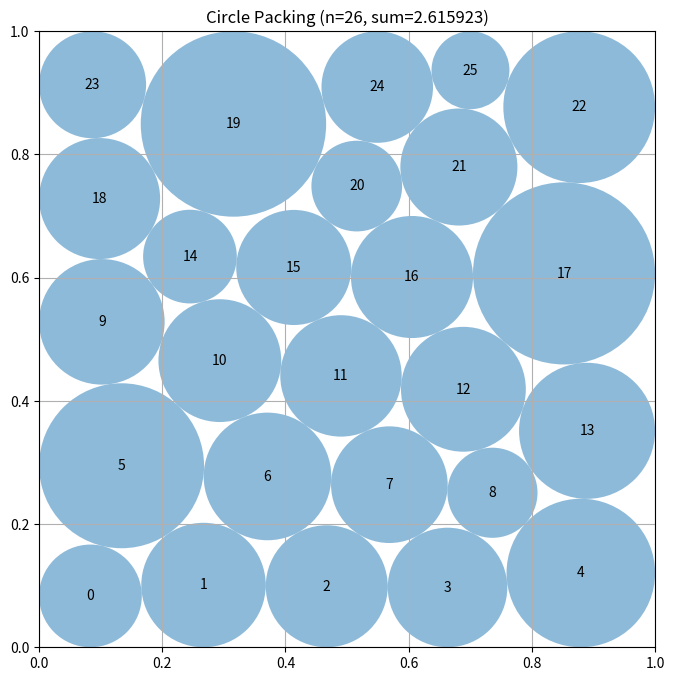

Write Python code to recreate this figure.
# EVOLVE-BLOCK-START
"""Constructor-based circle packing for n=26 circles.

Layout: hexagonal rows 5-4-5-4-5 of near-equal circles (23) plus 3
extra circles in the slack band at the top. Radii are optimized by
a linear program (max sum r_i s.t. r_i + r_j <= d_ij, r_i inside walls).
"""
import numpy as np


def _hex_layout(r, top_y=0.93):
    """Staggered hex rows 5-4-5-4-5 plus 3 circles in the top slack band."""
    centers = []
    dy = np.sqrt(3.0) * r
    row_counts = [5, 4, 5, 4, 5]
    y0 = r
    for k, cnt in enumerate(row_counts):
        y = y0 + k * dy
        x0 = r + (r if cnt == 4 else 0.0)
        for i in range(cnt):
            centers.append([x0 + 2 * r * i, y])
    for x in (0.2, 0.5, 0.8):
        centers.append([x, top_y])
    return np.array(centers)


def _corner_layout():
    """4 corner circles (wall-supported, can grow large) + rows 4-5-4-5-4."""
    centers = [[0.09, 0.09], [0.91, 0.09], [0.09, 0.91], [0.91, 0.91]]
    r = 0.1
    dy = np.sqrt(3.0) * r
    y0 = 0.1 + dy
    for k, cnt in enumerate([4, 5, 4, 5, 4]):
        y = y0 + k * dy
        x0 = 0.3 if cnt == 4 else 0.2
        for i in range(cnt):
            centers.append([x0 + 2 * r * i, y])
    return np.array(centers)


def construct_packing():
    """Multi-candidate constructor: build several hex/corner layouts,
    refine each with SLSQP, jitter-refine the best many (decaying
    schedule), then Powell-polish the winner. Keep the best valid."""
    candidates = [_hex_layout(r) for r in (0.1, 0.095, 0.105, 0.09, 0.085)]
    candidates.append(_corner_layout())
    # Extra seeds: same hex grid but shifted top-band circles.
    for tx in (0.0, 0.05, -0.05):
        c = _hex_layout(0.1, top_y=0.93)
        c[-3:, 0] = np.clip(c[-3:, 0] + tx, 0.15, 0.85)
        candidates.append(c)
    best_c, best_r = None, None
    for c in candidates:
        radii = solve_radii_lp(c)
        c2, r2 = _refine(c, radii, maxiter=200)
        if best_r is None or np.sum(r2) > np.sum(best_r):
            best_c, best_r = c2, r2
    # Deterministic multi-start: jitter the best layout and re-refine,
    # with a decaying jitter schedule (coarse exploration -> fine tune).
    rng = np.random.default_rng(0)
    for k in range(14):
        scale = 0.010 * (1.0 - k / 14.0) + 0.002
        jitter = rng.normal(0.0, scale, size=best_c.shape)
        c2 = np.clip(best_c + jitter, 0.03, 0.97)
        c2, r2 = _refine(c2, solve_radii_lp(c2), maxiter=200)
        if np.sum(r2) > np.sum(best_r):
            best_c, best_r = c2, r2
    # Final Powell polish: derivative-free fine-tuning of the winner.
    best_c, best_r = _polish(best_c, best_r)
    centers, radii = _make_safe(best_c, best_r)
    return centers, radii, float(np.sum(radii))


def solve_radii_lp(centers):
    """Maximize sum of radii via LP; fall back to greedy if scipy absent."""
    n = centers.shape[0]
    try:
        from scipy.optimize import linprog
        rows, rhs = [], []
        # Wall constraints: r_i <= min(x, y, 1-x, 1-y)
        for i in range(n):
            x, y = centers[i]
            for coeff, b in ((1.0, x), (1.0, y), (1.0, 1 - x), (1.0, 1 - y)):
                row = np.zeros(n)
                row[i] = coeff
                rows.append(row)
                rhs.append(b)
        # Pair constraints: r_i + r_j <= dist
        for i in range(n):
            for j in range(i + 1, n):
                d = np.hypot(*(centers[i] - centers[j]))
                row = np.zeros(n)
                row[i] = 1.0
                row[j] = 1.0
                rows.append(row)
                rhs.append(d)
        res = linprog(c=-np.ones(n), A_ub=np.array(rows), b_ub=np.array(rhs),
                      bounds=[(0, None)] * n, method="highs")
        if res.success:
            return np.maximum(res.x, 0.0)
    except Exception:
        pass
    return _greedy_radii(centers)


def _refine(centers, radii, maxiter=200):
    """Jointly optimize centers and radii (SLSQP) maximizing sum of radii.

    Variables z = [x_0,y_0,...,x_{n-1},y_{n-1}, r_0..r_{n-1}].
    Constraints: r_i+r_j <= dist(i,j) and circles inside the square
    (wall constraints), all with analytic Jacobians for speed.
    Falls back to the input (already valid) if the refinement fails.
    """
    try:
        from scipy.optimize import minimize
        n = centers.shape[0]
        z0 = np.concatenate([centers.ravel(), radii])
        m = 3 * n  # number of variables

        def cons_f(z):
            x = z[0:2 * n:2]
            y = z[1:2 * n:2]
            r = z[2 * n:]
            walls = np.concatenate([x - r, 1 - x - r, y - r, 1 - y - r])
            d = []
            for i in range(n):
                for j in range(i + 1, n):
                    d.append(np.hypot(x[i] - x[j], y[i] - y[j]) - r[i] - r[j])
            return np.concatenate([walls, np.array(d)])

        def cons_j(z):
            x = z[0:2 * n:2]
            y = z[1:2 * n:2]
            r = z[2 * n:]
            J = np.zeros((4 * n, m))
            for i in range(n):
                J[i, 2 * i] = 1.0
                J[i, 2 * n + i] = -1.0
                J[n + i, 2 * i] = -1.0
                J[n + i, 2 * n + i] = -1.0
                J[2 * n + i, 2 * i + 1] = 1.0
                J[2 * n + i, 2 * n + i] = -1.0
                J[3 * n + i, 2 * i + 1] = -1.0
                J[3 * n + i, 2 * n + i] = -1.0
            rows = [J]
            for i in range(n):
                for j in range(i + 1, n):
                    dx = x[i] - x[j]
                    dy = y[i] - y[j]
                    dist = np.hypot(dx, dy) + 1e-12
                    row = np.zeros(m)
                    row[2 * i] = dx / dist
                    row[2 * i + 1] = dy / dist
                    row[2 * j] = -dx / dist
                    row[2 * j + 1] = -dy / dist
                    row[2 * n + i] = -1.0
                    row[2 * n + j] = -1.0
                    rows.append(row)
            return np.vstack(rows)

        bounds = [(0.0, 1.0)] * (2 * n) + [(1e-6, 0.5)] * n
        res = minimize(
            lambda z: -np.sum(z[2 * n:]), z0,
            method="SLSQP",
            bounds=bounds,
            constraints=[{"type": "ineq", "fun": cons_f, "jac": cons_j}],
            options={"maxiter": maxiter, "ftol": 1e-10},
        )
        z = max((z0, res.x), key=lambda t: np.sum(t[2 * n:]))
        if np.sum(z[2 * n:]) > np.sum(radii):
            c = np.column_stack([z[0:2 * n:2], z[1:2 * n:2]])
            return c, np.maximum(z[2 * n:], 1e-9)
    except Exception:
        pass
    return centers, radii


def _polish(centers, radii):
    """Powell polish: derivative-free refinement of centers+radii.

    Uses the same constraint set as _refine via a penalized objective;
    only accepts strictly better and valid results.
    """
    try:
        from scipy.optimize import minimize
        n = centers.shape[0]
        z0 = np.concatenate([centers.ravel(), radii])

        def obj(z):
            r = z[2 * n:]
            pen = 0.0
            x = z[0:2 * n:2]
            y = z[1:2 * n:2]
            pen += np.sum(np.maximum(r - x, 0) ** 2)
            pen += np.sum(np.maximum(r - (1 - x), 0) ** 2)
            pen += np.sum(np.maximum(r - y, 0) ** 2)
            pen += np.sum(np.maximum(r - (1 - y), 0) ** 2)
            for i in range(n):
                dx = x[i] - x[i + 1:]
                dy = y[i] - y[i + 1:]
                viol = r[i] + r[i + 1:] - np.hypot(dx, dy)
                pen += np.sum(np.maximum(viol, 0) ** 2)
            return -np.sum(r) + 1e4 * pen

        res = minimize(obj, z0, method="Powell",
                       options={"maxiter": 4000, "xtol": 1e-8, "ftol": 1e-10})
        if -res.fun > np.sum(radii) + 1e-12:
            r = np.maximum(res.x[2 * n:], 1e-9)
            c = np.column_stack([res.x[0:2 * n:2], res.x[1:2 * n:2]])
            # Accept only if actually valid after safety shrink check.
            c2, r2 = _make_safe(c, r)
            if np.sum(r2) > np.sum(radii):
                return c2, r2
    except Exception:
        pass
    return centers, radii


def _make_safe(centers, radii):
    """Uniformly shrink radii (if needed) so the packing is strictly valid.

    Guarantees r_i + r_j <= dist(i,j) and containment in the unit square
    even if the optimizer left a tiny numerical violation.
    """
    n = centers.shape[0]
    s = 1.0
    for i in range(n):
        x, y = centers[i]
        for lim in (x, y, 1 - x, 1 - y):
            if radii[i] > lim:
                s = min(s, lim / radii[i])
        for j in range(i + 1, n):
            d = np.hypot(*(centers[i] - centers[j]))
            need = radii[i] + radii[j]
            if need > d:
                s = min(s, d / need)
    if s < 1.0:
        radii = radii * s * (1.0 - 1e-12)
    radii = np.minimum(radii, np.array(
        [min(x, y, 1 - x, 1 - y) for x, y in centers]))
    return centers, np.maximum(radii, 0.0)


def _greedy_radii(centers):
    """Fallback: iterative proportional shrinking (always valid)."""
    n = centers.shape[0]
    radii = np.array([min(x, y, 1 - x, 1 - y) for x, y in centers])
    for _ in range(200):
        ok = True
        for i in range(n):
            for j in range(i + 1, n):
                d = np.hypot(*(centers[i] - centers[j]))
                if radii[i] + radii[j] > d + 1e-12:
                    s = d / (radii[i] + radii[j] + 1e-15)
                    radii[i] *= s
                    radii[j] *= s
                    ok = False
        if ok:
            break
    return radii


# EVOLVE-BLOCK-END


# This part remains fixed (not evolved)
def run_packing():
    """Run the circle packing constructor for n=26"""
    centers, radii, sum_radii = construct_packing()
    return centers, radii, sum_radii


def visualize(centers, radii):
    """
    Visualize the circle packing

    Args:
        centers: np.array of shape (n, 2) with (x, y) coordinates
        radii: np.array of shape (n) with radius of each circle
    """
    import matplotlib.pyplot as plt
    from matplotlib.patches import Circle

    fig, ax = plt.subplots(figsize=(8, 8))

    # Draw unit square
    ax.set_xlim(0, 1)
    ax.set_ylim(0, 1)
    ax.set_aspect("equal")
    ax.grid(True)

    # Draw circles
    for i, (center, radius) in enumerate(zip(centers, radii)):
        circle = Circle(center, radius, alpha=0.5)
        ax.add_patch(circle)
        ax.text(center[0], center[1], str(i), ha="center", va="center")

    plt.title(f"Circle Packing (n={len(centers)}, sum={sum(radii):.6f})")
    plt.show()


if __name__ == "__main__":
    centers, radii, sum_radii = run_packing()
    print(f"Sum of radii: {sum_radii}")
    # AlphaEvolve improved this to 2.635

    # Uncomment to visualize:
    visualize(centers, radii)
